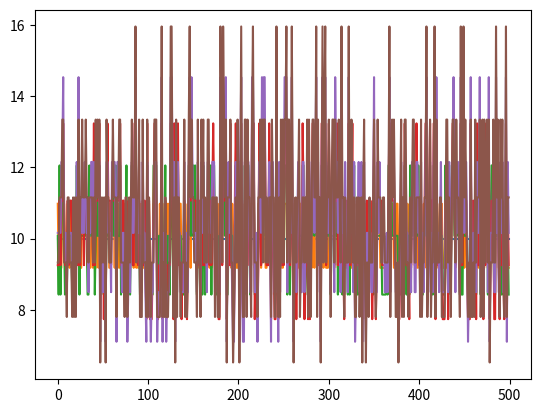

Recreate this plot in Python.
import numpy as np
import matplotlib.pyplot as plt


def CRRPricer_A(TimeToExpiry, InitialPrice, mu, sigma, RiskfreeRate, TotalSteps, StrikePrice): 

    # Initialize parameters
    # Calculate the length of each time increment
    dt = TimeToExpiry/TotalSteps

    #Change of price going up/down
    u = np.exp(RiskfreeRate*dt + sigma*np.sqrt(dt))
    d = np.exp(RiskfreeRate*dt - sigma*np.sqrt(dt))

    # risk neutral probability of an up move
    pu = 0.5*(1-0.5*sigma*np.sqrt(dt))*np.sqrt(dt)
    # risk neutral probabiluty of a down move
    pd = 1 - pu

    # Building the binomial price tree
    # Create an array full of nan to store the stock prices
    priceTree =  np.full((TotalSteps, TotalSteps), np.nan)
    priceTree[0,0] = InitialPrice

    for ii in range(1, TotalSteps):
        # For each time increment, calculate the evolved up price vector at t
        priceTree[0:ii, ii] = priceTree[0:ii, (ii-1)]* u
        # However, there is the case at the bottom of the tree at any t that is only obtained by going down one step
        priceTree[ii, ii] = priceTree[(ii-1), (ii-1)] * d

    # Build the option value tree
    optionTree = np.full_like(priceTree, np.nan)
    exercise_boundary = np.full((TotalSteps,2), np.nan)

    # Start with the terminal value
    # Implement the put option formula for the last vector representing the option value at the end of Total Period
    optionTree[:,-1] = np.maximum(0, StrikePrice - priceTree[:,-1])

    # Discount rate for each time increment, by the rate that numirare asset changes
    discountfactor = np.exp(-RiskfreeRate*dt)

    backSteps = optionTree.shape[1] - 1

    for ii in range(backSteps, 0, -1):
        optionTree[0:ii,ii-1] = \
            discountfactor * \
            (pu * optionTree[0:ii, ii] \
            + pd * optionTree[1:ii + 1, ii])
        
        optionTree[0:ii, ii-1] = np.maximum(StrikePrice - priceTree[0:ii, ii-1], optionTree[0:ii, ii-1])
        
        # Try to record the first time it becomes optimal to exercise the option rather than holding it
        exercise_decision = 0
        # We keep increasing the decision 'spot' in each ii vector until we find it better to exercise, i.e. 
        # The option value because smaller than the exercise return
        while optionTree[exercise_decision,ii] > (StrikePrice - priceTree[exercise_decision, ii]):
            exercise_decision += 1
        
        # We record this position of first exercise decision for each step ii
        exercise_boundary[ii,0] = exercise_decision
        exercise_boundary[ii,1] = priceTree[exercise_decision,ii]

    #print(exercise_boundary)
    #plt.figure("Figure 1")
    #plt.plot(exercise_boundary[:,1], label = f'$\sigma = {sigma*100}$%')
    #plt.title('Exercise Boundary')
    #plt.xlabel('Time Increments')
    #plt.ylabel('Stock Price at t')
    #plt.show()
    #plt.savefig('Exercise_Boundary_Time.png')

    return(optionTree[0,0], exercise_boundary)

"""
    #finding the hedge positions for the S Asset
    hedge_position = np.full_like(priceTree, np.nan)

    for i in range(1, TotalSteps):
        hedge_position[0:i, i-1] = (optionTree[0:i, i]-optionTree[1:i+1, i])/(priceTree[0:i,i-1]*(u-d)*np.exp(RiskfreeRate*dt))
        #print("\n", hedge_position)

        hedgetimes = [0, 0.25, 0.5, 0.75]
        hedgetimes2 = list(map(lambda x: x*TotalSteps, hedgetimes))

        for i in hedgetimes2:
            #print(priceTree[:,int(i)])
            plt.plot(priceTree[:,int(i)], hedge_position[:,int(i)], label = f't ={hedgetimes[hedgetimes2.index(i)]}')

    plt.xlabel('Stock Price')
    plt.ylabel(r'$\alpha$')
    plt.title('Position in asset S for different time periods, t ')
    plt.legend()
    plt.show()

    return(optionTree[0,0])

"""

def pricePaths(TimeToExpiry, InitialPrice, StrikePrice, mu, sigma, RiskfreeRate, TotalSteps, N_paths):

    # Initialize parameters
    # Calculate the length of each time increment
    dt = TimeToExpiry/TotalSteps

    # risk neutral probability of an up move
    pu = 0.5*(1+((mu - RiskfreeRate - 0.5*(sigma**2))/sigma)*np.sqrt(dt))

    #initialize matrix which contains all the paths
    S = np.full((N_paths, TotalSteps + 1), np.nan)
    S[:,0] = InitialPrice

    for n in range(TotalSteps):
        
        U = np.random.rand(N_paths)
        x = 1*(U < pu) -1 * (U >= pu)

        S[:,n+1] = S[:,n] * np.exp(RiskfreeRate*dt + sigma * np.sqrt(dt)*x)
    
    AmerOption = np.maximum(StrikePrice - S, 0)

    for i in range(TotalSteps):
        AmerOption[:,i] = np.exp(-RiskfreeRate*dt*i) * AmerOption[:,i]

    plt.plot(S)
    plt.show()

    return S, AmerOption

if __name__ == "__main__":

    """
    sigmas = [0.1, 0.15, 0.2, 0.25, 0.3]
    risk_free_rates = [0.005, 0.02, 0.035, 0.05]

    for sigma in sigmas:
        crr, exercise_boundary = CRRPricer_A(1, 10, 0.05, sigma, 0.02, 5000, 10)

        plt.figure("Figure 1")
        plt.plot(exercise_boundary[:,1], label = f'$\sigma = {sigma*100}$%')

    plt.title('Exercise Boundary at different volatility levels')
    plt.xlabel('Time Increments')
    plt.ylabel('Stock Price at t')
    plt.legend()
    plt.show()
    plt.savefig("Exercise Boundary at different volatility levels")


    for rate in risk_free_rates:
        crr, exercise_boundary = CRRPricer_A(1, 10, 0.05, 0.2, rate, 5000, 10)


        plt.figure("Figure 2")
        plt.plot(exercise_boundary[:,1], label = f'rate = {rate}')
        
    plt.title('Exercise Boundary at different interest rate levels')
    plt.xlabel('Time Increments')
    plt.ylabel('Stock Price at t')
    plt.legend()
    plt.show()
"""
    S, AmerOption = pricePaths(1, 10, 10, 0.05, 0.2, 0.02, 5, 500)
    print(S)